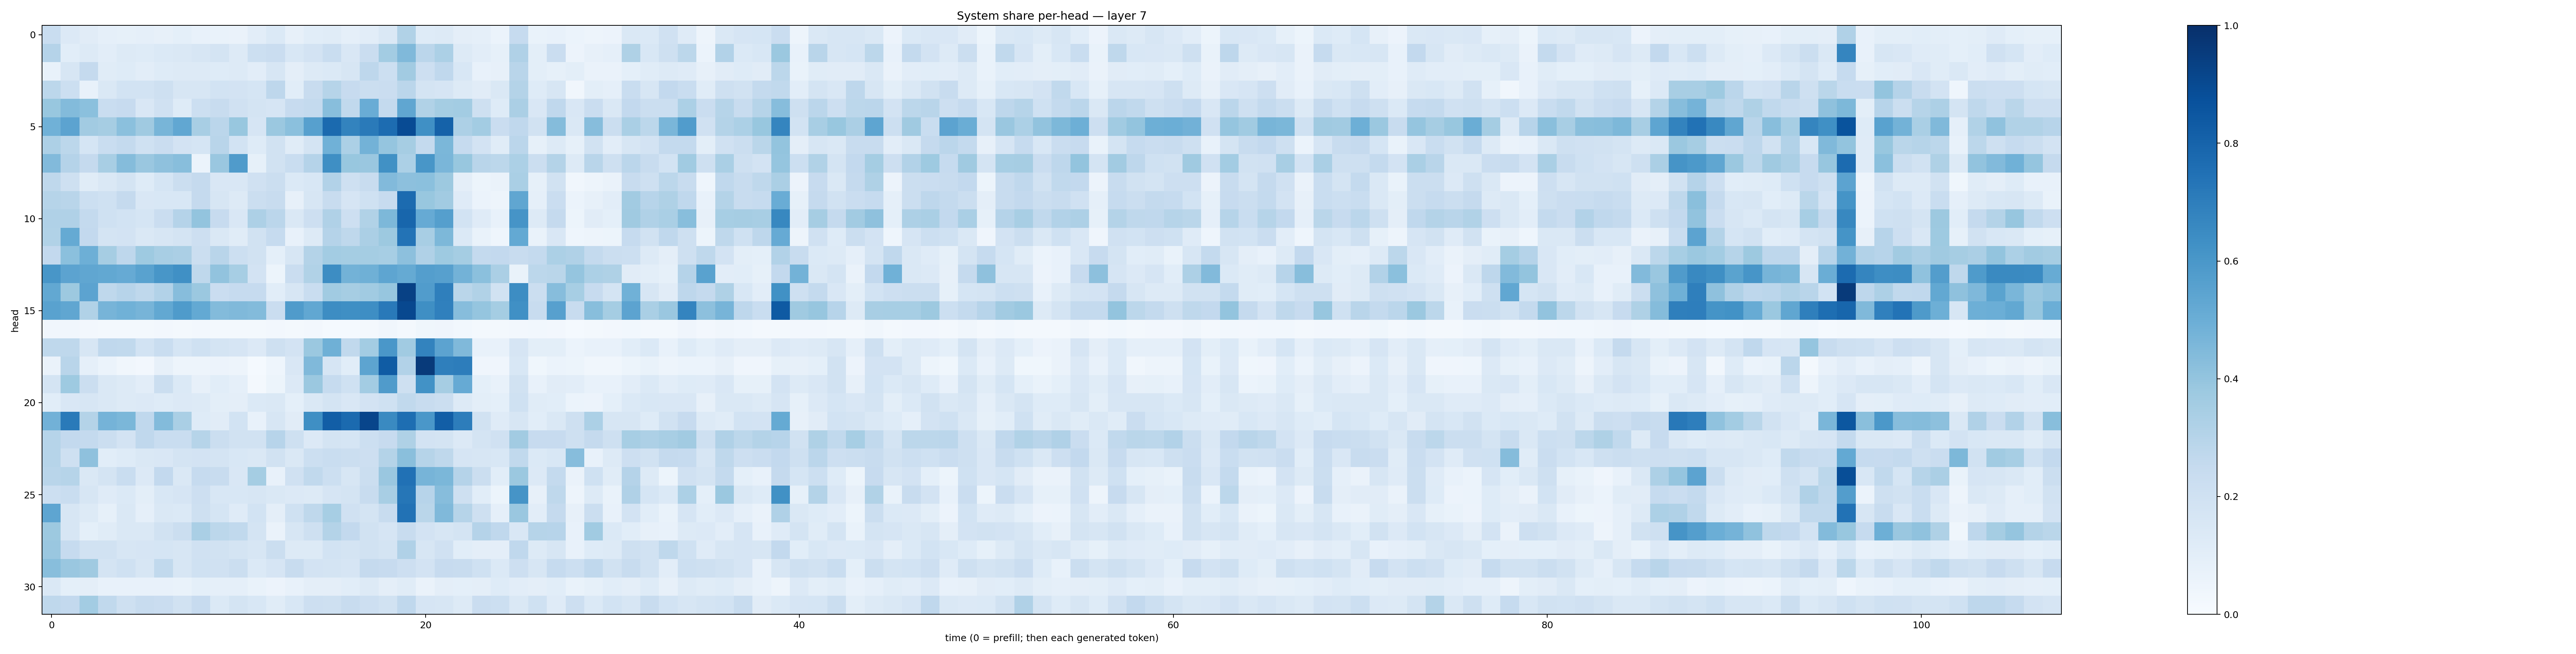

Data behind this chart, as committed beside it:
0.23283556, 0.1332991, 0.111873545, 0.087839566, 0.08276801, 0.089231044, 0.07999239, 0.09076627, 0.0753342, 0.06647251, 0.06358855, 0.10214367, 0.14037317, 0.08022658, 0.10837927, 0.11456527, 0.08862145, 0.10255222, 0.14665052, 0.3131674, 0.12180281, 0.13179669, 0.0956404, 0.088409945
0.3011, 0.106, 0.1295, 0.1054, 0.1321, 0.1215, 0.1384, 0.1432, 0.1594, 0.1745, 0.1309, 0.2171, 0.2282, 0.1558, 0.1825, 0.2312, 0.1517, 0.2303, 0.3564, 0.4481, 0.2848, 0.3286, 0.1251, 0.1017
0.07119, 0.1626, 0.2508, 0.1169, 0.1218, 0.1018, 0.1233, 0.1314, 0.1259, 0.1246, 0.1263, 0.1025, 0.1628, 0.09376, 0.1269, 0.137, 0.1608, 0.2759, 0.2156, 0.3621, 0.2128, 0.2673, 0.1544, 0.07149
0.2799, 0.2149, 0.07127, 0.1447, 0.1842, 0.1865, 0.2094, 0.1622, 0.162, 0.1861, 0.1821, 0.1692, 0.2769, 0.109, 0.2387, 0.3006, 0.2428, 0.2246, 0.2281, 0.282, 0.1729, 0.1653, 0.1262, 0.1105
0.3874, 0.4377, 0.4205, 0.2322, 0.2441, 0.1501, 0.1971, 0.1236, 0.2171, 0.2387, 0.196, 0.1788, 0.1648, 0.2426, 0.2542, 0.4286, 0.2636, 0.5074, 0.2576, 0.5322, 0.3134, 0.3541, 0.3561, 0.2087
0.4868, 0.5452, 0.3606, 0.3507, 0.4216, 0.368, 0.4654, 0.5302, 0.3403, 0.2828, 0.3874, 0.1668, 0.3817, 0.4197, 0.5607, 0.7763, 0.6779, 0.7134, 0.7679, 0.8908, 0.6328, 0.8059, 0.3253, 0.3592
0.3261, 0.2796, 0.169, 0.2336, 0.256, 0.2008, 0.2266, 0.1835, 0.1684, 0.2925, 0.1839, 0.1227, 0.1905, 0.1145, 0.172, 0.4849, 0.3316, 0.48, 0.3976, 0.3489, 0.2578, 0.4607, 0.2465, 0.1819
0.4426, 0.301, 0.252, 0.3418, 0.4373, 0.3863, 0.4134, 0.4283, 0.06159, 0.3837, 0.5804, 0.08571, 0.1944, 0.2341, 0.3043, 0.6363, 0.3906, 0.3845, 0.6285, 0.332, 0.6035, 0.4641, 0.3883, 0.2912
0.2716, 0.2075, 0.1137, 0.1439, 0.1739, 0.1212, 0.1701, 0.2225, 0.2528, 0.1489, 0.1516, 0.1962, 0.2232, 0.1383, 0.1545, 0.311, 0.2105, 0.2419, 0.4424, 0.4152, 0.4204, 0.3769, 0.0952, 0.05362
0.299, 0.29, 0.217, 0.1999, 0.2538, 0.1494, 0.1527, 0.1552, 0.251, 0.1608, 0.1273, 0.2217, 0.2357, 0.08024, 0.1574, 0.2351, 0.1679, 0.1999, 0.2437, 0.7731, 0.3889, 0.3613, 0.118, 0.06238
0.3179, 0.3173, 0.2557, 0.2011, 0.1858, 0.1708, 0.2297, 0.3038, 0.4021, 0.2423, 0.1506, 0.3262, 0.2842, 0.1418, 0.2124, 0.3178, 0.2148, 0.3163, 0.4535, 0.7908, 0.5133, 0.5647, 0.1854, 0.1191
0.3141, 0.5164, 0.2597, 0.1743, 0.1832, 0.1413, 0.1584, 0.1754, 0.2141, 0.1413, 0.1134, 0.1893, 0.2483, 0.07402, 0.1275, 0.3045, 0.2701, 0.3323, 0.3766, 0.742, 0.3402, 0.4566, 0.1405, 0.06997
0.2589, 0.4204, 0.4941, 0.3494, 0.2749, 0.3725, 0.3432, 0.3331, 0.2209, 0.2923, 0.2183, 0.1941, 0.09203, 0.158, 0.307, 0.3559, 0.3529, 0.355, 0.3471, 0.4172, 0.3192, 0.3725, 0.3539, 0.2578
0.6021, 0.5447, 0.5343, 0.5261, 0.5121, 0.5509, 0.6042, 0.631, 0.2729, 0.4026, 0.3452, 0.183, 0.05152, 0.2278, 0.316, 0.6443, 0.4773, 0.4897, 0.5359, 0.5181, 0.5673, 0.5604, 0.4788, 0.4204
0.5249, 0.3788, 0.5446, 0.2709, 0.2963, 0.2728, 0.3092, 0.4305, 0.3822, 0.2277, 0.2466, 0.2481, 0.1079, 0.1592, 0.2311, 0.3665, 0.3481, 0.3644, 0.3918, 0.9304, 0.578, 0.6944, 0.2867, 0.3156
0.5534, 0.5342, 0.3141, 0.4709, 0.4876, 0.4691, 0.5261, 0.585, 0.5204, 0.4378, 0.4479, 0.4384, 0.2301, 0.5805, 0.5297, 0.6443, 0.6363, 0.6387, 0.7154, 0.9028, 0.6333, 0.6876, 0.4333, 0.3961
0.03449, 0.03186, 0.02483, 0.02198, 0.01725, 0.0231, 0.02696, 0.0201, 0.02529, 0.02221, 0.02162, 0.02133, 0.02547, 0.01898, 0.02516, 0.01272, 0.01368, 0.01877, 0.0326, 0.02293, 0.03827, 0.04132, 0.03122, 0.01839
0.27, 0.2726, 0.159, 0.2669, 0.2644, 0.1854, 0.2339, 0.1694, 0.201, 0.1792, 0.1652, 0.1364, 0.2043, 0.1825, 0.3791, 0.4918, 0.2627, 0.3583, 0.6012, 0.3648, 0.6759, 0.5439, 0.4458, 0.0766
0.06528, 0.2892, 0.08806, 0.05974, 0.03315, 0.02607, 0.07946, 0.05004, 0.04728, 0.05575, 0.04736, 0.01328, 0.04598, 0.1506, 0.4486, 0.1665, 0.1092, 0.5425, 0.8299, 0.3103, 0.9598, 0.6916, 0.7012, 0.04086
0.1766, 0.3739, 0.2248, 0.1408, 0.1276, 0.1022, 0.2265, 0.1401, 0.07975, 0.1093, 0.08827, 0.01977, 0.05447, 0.1358, 0.3796, 0.2477, 0.2024, 0.3575, 0.5795, 0.2101, 0.6248, 0.35, 0.5143, 0.09017
0.1074, 0.1504, 0.1567, 0.146, 0.1274, 0.1342, 0.125, 0.1357, 0.1273, 0.09913, 0.09701, 0.1397, 0.1474, 0.09163, 0.141, 0.1793, 0.1519, 0.1833, 0.2005, 0.2649, 0.2413, 0.2192, 0.1291, 0.09988
0.4807, 0.7111, 0.3076, 0.4739, 0.4572, 0.2658, 0.4376, 0.3374, 0.1213, 0.1099, 0.1854, 0.07705, 0.159, 0.11, 0.636, 0.8231, 0.7761, 0.9141, 0.6528, 0.7578, 0.5978, 0.8205, 0.7014, 0.1899
0.2972, 0.2593, 0.2565, 0.2214, 0.1821, 0.2678, 0.234, 0.2333, 0.3004, 0.2247, 0.1924, 0.1923, 0.2959, 0.2074, 0.1354, 0.1723, 0.1704, 0.216, 0.2442, 0.3212, 0.1828, 0.1776, 0.1339, 0.1791
0.2991, 0.2053, 0.4103, 0.1061, 0.1219, 0.1435, 0.1503, 0.1783, 0.181, 0.1765, 0.1532, 0.1422, 0.1884, 0.1459, 0.2157, 0.2341, 0.2254, 0.2144, 0.3055, 0.4223, 0.2993, 0.2704, 0.1651, 0.1579
0.2918, 0.299, 0.145, 0.1727, 0.2342, 0.1347, 0.2616, 0.1467, 0.2473, 0.236, 0.1518, 0.3544, 0.07079, 0.1964, 0.2634, 0.2185, 0.164, 0.2188, 0.3839, 0.7481, 0.4706, 0.4609, 0.3029, 0.2258
0.2167, 0.2328, 0.1609, 0.1195, 0.1393, 0.09994, 0.1552, 0.1658, 0.2116, 0.1528, 0.1534, 0.158, 0.1432, 0.1353, 0.1313, 0.1651, 0.1773, 0.235, 0.3408, 0.7266, 0.2931, 0.4319, 0.2034, 0.1061
0.5378, 0.1631, 0.1304, 0.08497, 0.141, 0.08931, 0.1428, 0.1397, 0.2042, 0.1715, 0.1194, 0.1868, 0.09377, 0.2004, 0.2721, 0.3444, 0.1963, 0.1782, 0.2404, 0.7456, 0.2868, 0.4466, 0.2999, 0.2103
0.3769, 0.1605, 0.09035, 0.1165, 0.142, 0.1422, 0.1924, 0.2232, 0.3359, 0.2789, 0.264, 0.1767, 0.06625, 0.1627, 0.2042, 0.3064, 0.2603, 0.1882, 0.1648, 0.2348, 0.1808, 0.1635, 0.1725, 0.3028
0.3836, 0.2484, 0.1881, 0.1914, 0.1576, 0.1652, 0.1713, 0.1601, 0.1965, 0.1908, 0.1753, 0.1615, 0.225, 0.1309, 0.1256, 0.1875, 0.1763, 0.1906, 0.175, 0.3166, 0.1588, 0.1957, 0.1093, 0.09587
0.4265, 0.3854, 0.3696, 0.1772, 0.2016, 0.1577, 0.2618, 0.1607, 0.2014, 0.1989, 0.2197, 0.1405, 0.1672, 0.2359, 0.183, 0.1721, 0.1656, 0.2512, 0.2443, 0.2145, 0.18, 0.245, 0.2402, 0.2006
0.1477, 0.09114, 0.09456, 0.07765, 0.07433, 0.07279, 0.0773, 0.06975, 0.09018, 0.08688, 0.08644, 0.06991, 0.05591, 0.07451, 0.09464, 0.09691, 0.1064, 0.1312, 0.0947, 0.1157, 0.06327, 0.09376, 0.09317, 0.09556
0.2733, 0.2588, 0.3565, 0.2649, 0.2092, 0.2399, 0.2272, 0.1878, 0.246, 0.1397, 0.1728, 0.1529, 0.1154, 0.1535, 0.2122, 0.2103, 0.2354, 0.2142, 0.1899, 0.2661, 0.1647, 0.158, 0.1275, 0.2276
